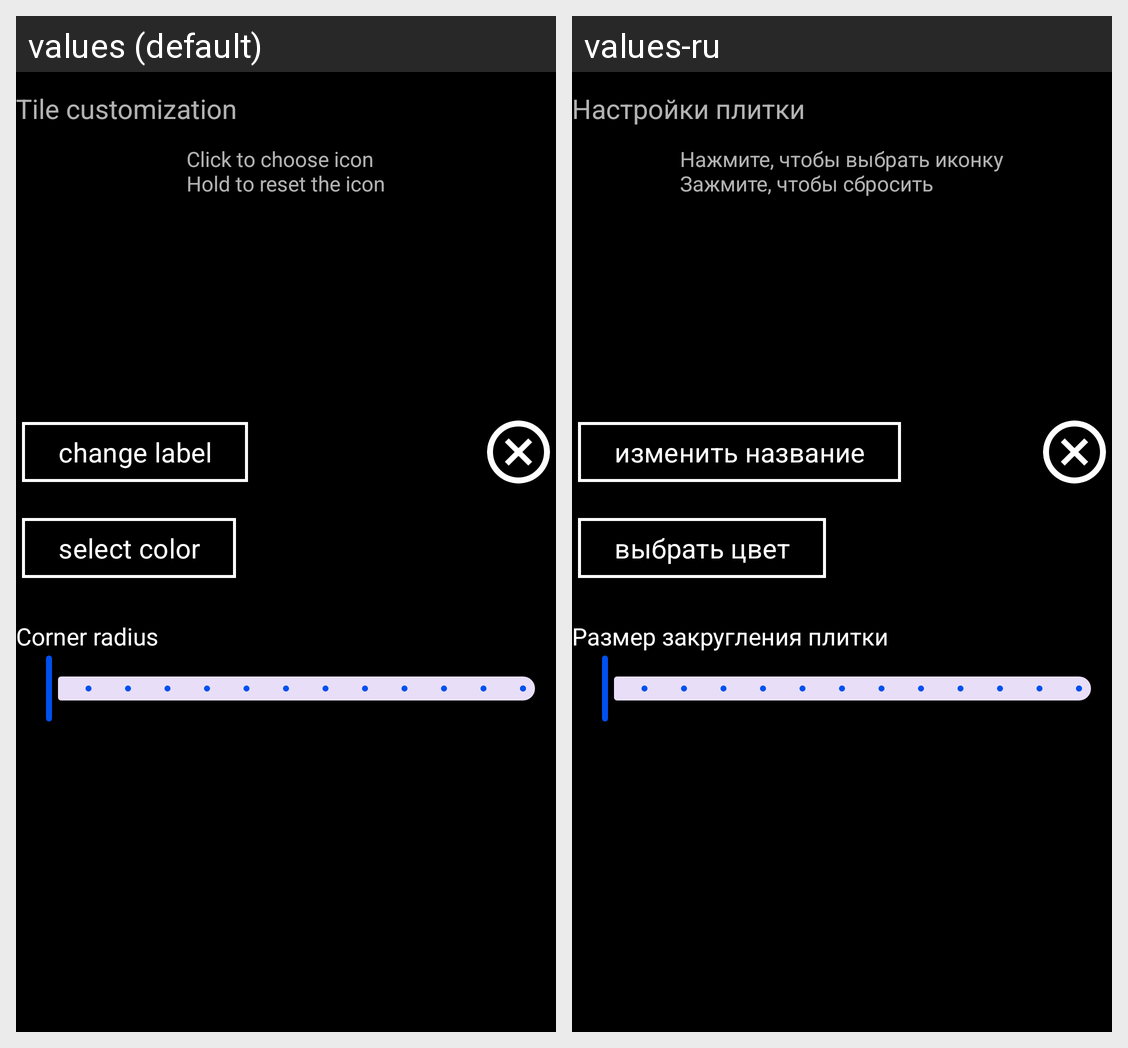

This grid shows one Android layout under two languages. Give, for every string resource on the screen, its name, the default text and each shown locale's text.
Android screen res/layout/tile_customization.xml rendered under 2 locales, left to right: values (default), values-ru. Device: Nexus 5 (rendered at 1080×1920; each locale shown at half size, 540×960, under a caption strip naming it); theme Base.Theme.MPL.
Strings drawn on this screen, with the default value and each locale's value (text and hints the layout hard-codes, and strings that could not be matched under every locale, appear in the picture but are not listed):

tile_customization
  values: Tile customization
  values-ru: Настройки плитки

click_to_choose_icon
  values: Click to choose icon
      Hold to reset the icon
  values-ru: Нажмите, чтобы выбрать иконку
      Зажмите, чтобы сбросить

change_label
  values: change label
  values-ru: изменить название

select_color
  values: select color
  values-ru: выбрать цвет

corner_radius
  values: Corner radius
  values-ru: Размер закругления плитки
